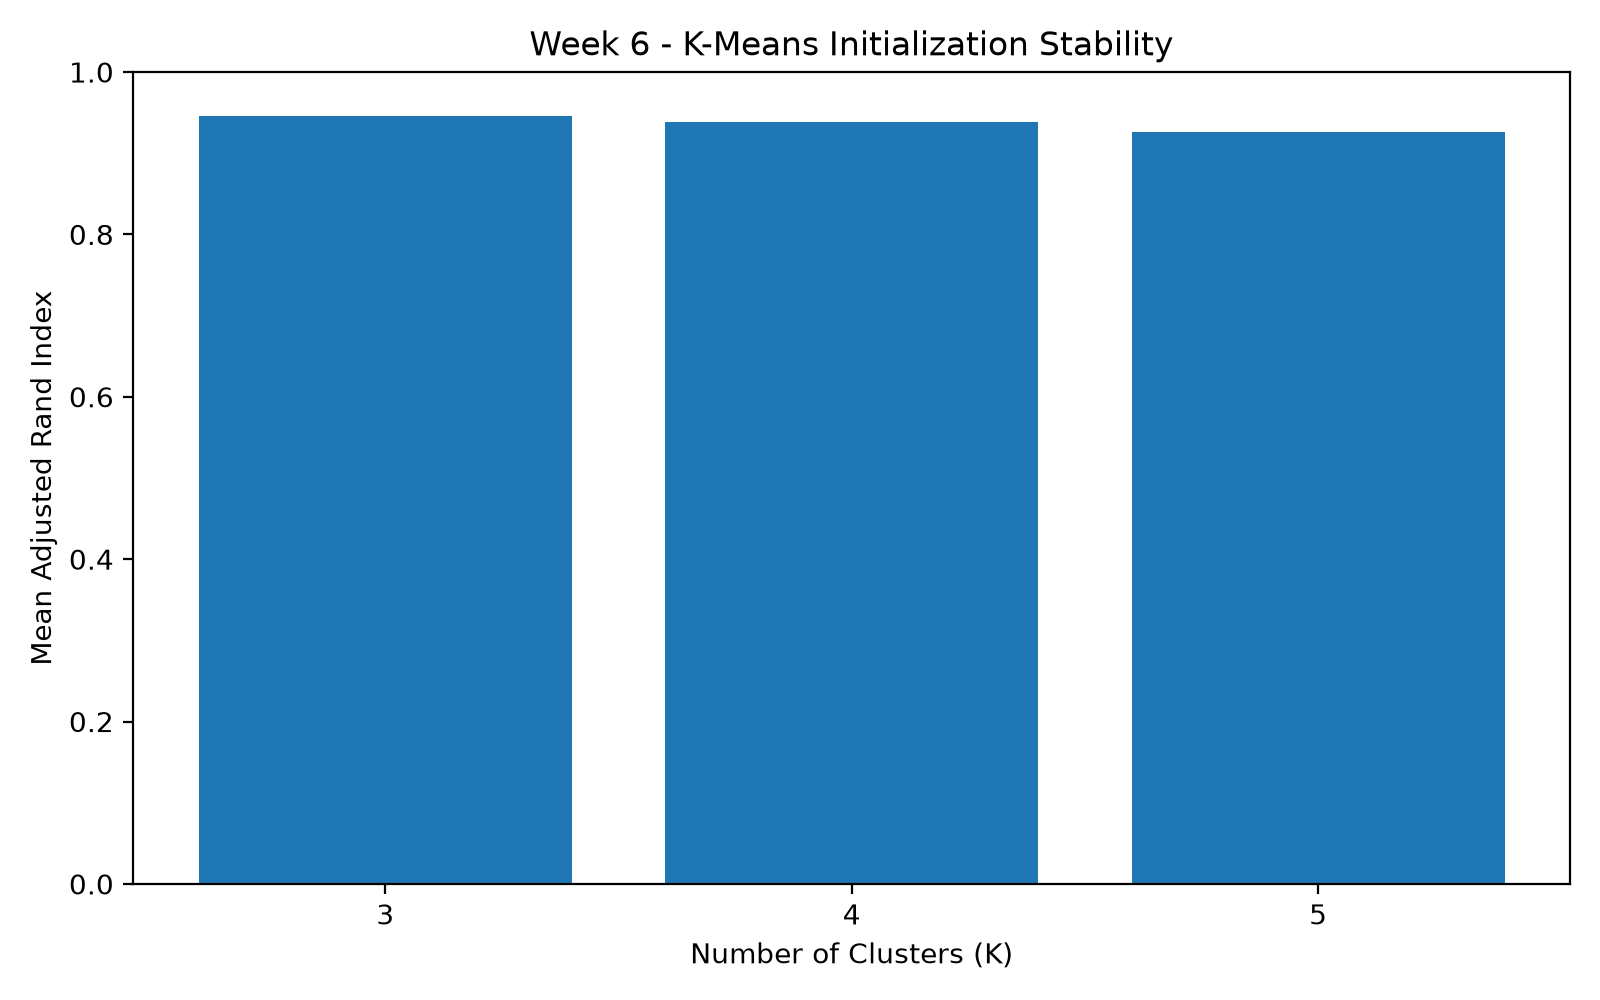

Source data for this figure (header and first rows):
k, mean_ari, min_ari, std_ari
3, 0.9462, 0.7592, 0.09587
4, 0.9384, 0.7969, 0.03875
5, 0.9259, 0.6562, 0.09027
